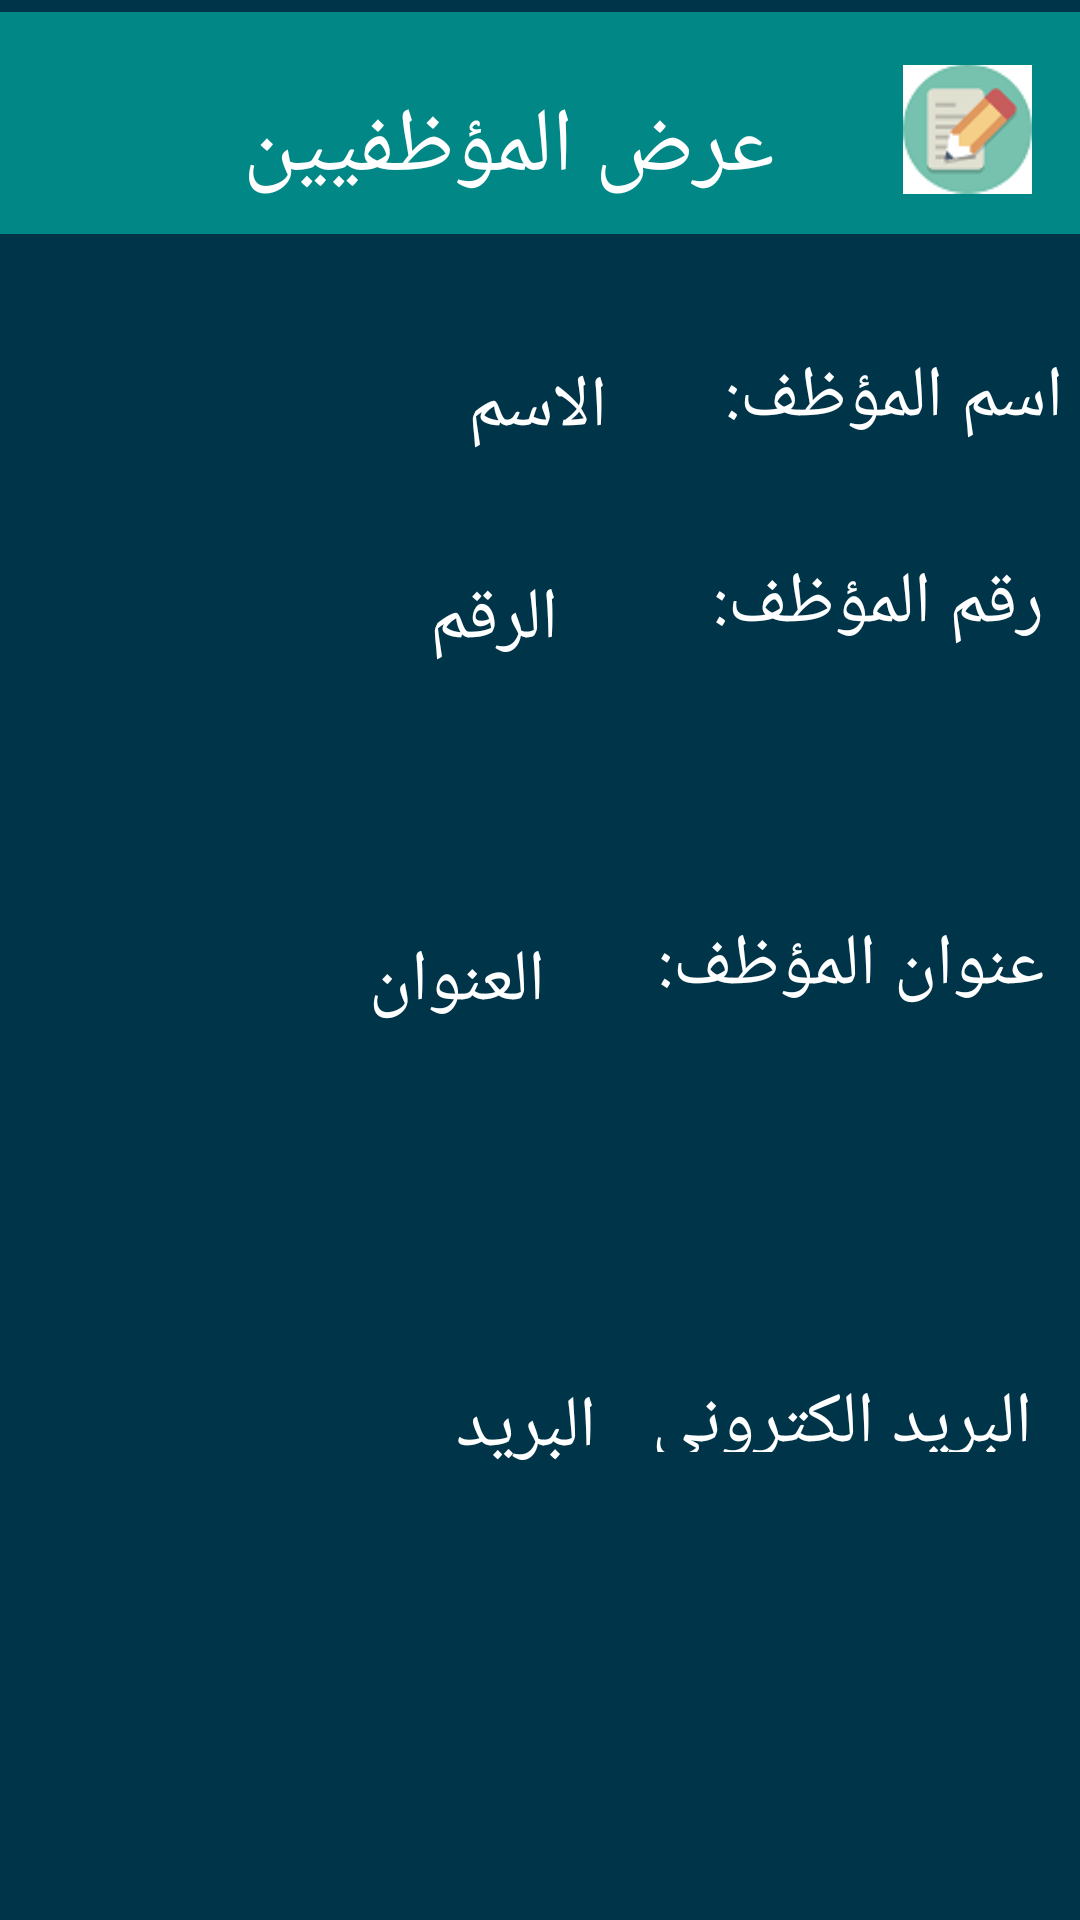

Layout XML and referenced resources for this Android screen:
<!-- AndroidManifest.xml: application theme Theme.Employee_Mangment -->
<!-- res/layout/activity_display_employee.xml -->
<?xml version="1.0" encoding="utf-8"?>
<android.support.constraint.ConstraintLayout xmlns:android="http://schemas.android.com/apk/res/android"
    xmlns:app="http://schemas.android.com/apk/res-auto"
    xmlns:tools="http://schemas.android.com/tools"
    android:layout_width="match_parent"
    android:layout_height="match_parent"
    tools:context=".Display_Employee"
    android:background="@android:color/system_accent1_800"
    tools:targetApi="s">

    <View
        android:id="@+id/view7"
        android:layout_width="421dp"
        android:layout_height="86dp"
        android:layout_marginTop="644dp"
        android:background="@color/teal_700"

        app:layout_constraintEnd_toEndOf="parent"
        app:layout_constraintHorizontal_bias="1.0"
        app:layout_constraintStart_toStartOf="parent"
        app:layout_constraintTop_toTopOf="parent" />

    <Button
        android:id="@+id/btnShowData"
        android:layout_width="291dp"
        android:layout_height="60dp"
        android:background="@android:color/system_accent1_800"
        android:drawableLeft="@drawable/save"
        android:drawableRight="@drawable/save"
        android:text="عرض البيانات"
        android:textColor="@color/white"
        android:textSize="25dp"
        app:layout_constraintBottom_toBottomOf="@+id/view7"
        app:layout_constraintEnd_toEndOf="parent"
        app:layout_constraintHorizontal_bias="0.534"
        app:layout_constraintStart_toStartOf="@+id/view7"
        app:layout_constraintTop_toTopOf="@+id/view7" />

    <View
        android:id="@+id/view5"
        android:layout_width="410dp"
        android:layout_height="74dp"
        android:layout_marginTop="4dp"
        android:background="@color/teal_700"

        app:layout_constraintEnd_toEndOf="parent"
        app:layout_constraintHorizontal_bias="1.0"
        app:layout_constraintStart_toStartOf="parent"
        app:layout_constraintTop_toTopOf="parent" />

    <Button
        android:id="@+id/btnBack2"
        android:layout_width="51dp"
        android:layout_height="50dp"

        android:layout_marginBottom="12dp"
        android:background="@drawable/back"
        app:layout_constraintBottom_toBottomOf="@+id/view5"
        app:layout_constraintEnd_toStartOf="@+id/txtTitle"
        app:layout_constraintHorizontal_bias="0.2"
        app:layout_constraintStart_toStartOf="parent" />

    <TextView
        android:id="@+id/txtTitle"
        android:layout_width="wrap_content"
        android:layout_height="wrap_content"
        android:text="عرض المؤظفيين"
        android:textColor="@color/white"
        android:textSize="30dp"
        app:layout_constraintBottom_toBottomOf="@+id/view5"
        app:layout_constraintEnd_toEndOf="@+id/view5"
        app:layout_constraintHorizontal_bias="0.562"
        app:layout_constraintStart_toStartOf="@+id/view5"
        app:layout_constraintTop_toTopOf="@+id/view5"
        app:layout_constraintVertical_bias="0.735" />

    <ImageView
        android:id="@+id/imageView3"
        android:layout_width="43dp"
        android:layout_height="46dp"
        android:layout_marginTop="20dp"
        android:layout_marginEnd="16dp"
        app:layout_constraintEnd_toEndOf="@+id/view5"
        app:layout_constraintTop_toTopOf="parent"
        app:srcCompat="@drawable/shoow" />

    <TextView
        android:id="@+id/txtNam"
        android:layout_width="wrap_content"
        android:layout_height="wrap_content"
        android:text="اسم المؤظف:"
        android:textColor="@color/white"
        android:textSize="24sp"
        app:layout_constraintBottom_toTopOf="@+id/txtName2"
        app:layout_constraintEnd_toEndOf="parent"
        app:layout_constraintHorizontal_bias="0.875"
        app:layout_constraintStart_toEndOf="@+id/txtName"
        app:layout_constraintTop_toBottomOf="@+id/view5"
        app:layout_constraintVertical_bias="0.514" />

    <TextView
        android:id="@+id/txtName"
        android:layout_width="wrap_content"
        android:layout_height="wrap_content"
        android:layout_marginStart="156dp"
        android:text="الاسم"
        android:textColor="@color/white"
        android:textSize="24sp"
        app:layout_constraintBottom_toTopOf="@+id/txtNoPhone"
        app:layout_constraintStart_toStartOf="parent"
        app:layout_constraintTop_toBottomOf="@+id/view5"
        app:layout_constraintVertical_bias="0.523" />

    <TextView
        android:id="@+id/txtNoPhone"
        android:layout_width="wrap_content"
        android:layout_height="wrap_content"
        android:layout_marginStart="120dp"
        android:layout_marginBottom="88dp"
        android:text="الرقم"
        android:textColor="@color/white"
        android:textSize="24sp"
        app:layout_constraintBottom_toTopOf="@+id/txtِTitle"
        app:layout_constraintEnd_toStartOf="@+id/txtName2"
        app:layout_constraintHorizontal_bias="0.309"
        app:layout_constraintStart_toStartOf="parent" />

    <TextView
        android:id="@+id/txtِTitle"
        android:layout_width="wrap_content"
        android:layout_height="wrap_content"
        android:layout_marginStart="92dp"
        android:layout_marginBottom="116dp"
        android:text="العنوان"
        android:textColor="@color/white"
        android:textSize="24sp"
        app:layout_constraintBottom_toTopOf="@+id/txtِEmail"
        app:layout_constraintEnd_toStartOf="@+id/txtName3"
        app:layout_constraintHorizontal_bias="0.453"
        app:layout_constraintStart_toStartOf="parent" />

    <TextView
        android:id="@+id/txtName3"
        android:layout_width="wrap_content"
        android:layout_height="wrap_content"
        android:layout_marginEnd="12dp"
        android:layout_marginBottom="120dp"
        android:text="عنوان المؤظف:"
        android:textColor="@color/white"
        android:textSize="24sp"
        app:layout_constraintBottom_toTopOf="@+id/txtName4"
        app:layout_constraintEnd_toEndOf="parent" />

    <TextView
        android:id="@+id/txtName2"
        android:layout_width="wrap_content"
        android:layout_height="wrap_content"
        android:layout_marginEnd="12dp"
        android:layout_marginBottom="88dp"
        android:text="رقم المؤظف:"
        android:textColor="@color/white"
        android:textSize="24sp"
        app:layout_constraintBottom_toTopOf="@+id/txtName3"
        app:layout_constraintEnd_toEndOf="parent" />

    <TextView
        android:id="@+id/txtName4"
        android:layout_width="131dp"
        android:layout_height="26dp"
        android:layout_marginEnd="16dp"
        android:layout_marginBottom="156dp"
        android:text="البريد الكتروني"
        android:textColor="@color/white"
        android:textSize="24sp"
        app:layout_constraintBottom_toBottomOf="parent"
        app:layout_constraintEnd_toEndOf="parent"
        app:layout_constraintHorizontal_bias="1.0"
        app:layout_constraintStart_toEndOf="@+id/txtِEmail" />

    <TextView
        android:id="@+id/txtِEmail"
        android:layout_width="wrap_content"
        android:layout_height="wrap_content"
        android:layout_marginStart="152dp"
        android:layout_marginBottom="148dp"
        android:text="البريد"
        android:textColor="@color/white"
        android:textSize="24sp"
        app:layout_constraintBottom_toBottomOf="parent"
        app:layout_constraintStart_toStartOf="parent" />

</android.support.constraint.ConstraintLayout>
<!-- resources referenced by this layout -->
<resources>
  <!-- drawable shoow: png bitmap (drawable, 3588 bytes) -->
  <style name="Theme.Employee_Mangment" parent="Theme.AppCompat.Light.DarkActionBar">
          
          <item name="colorPrimary">@color/purple_500</item>
          <item name="colorPrimaryDark">@color/purple_700</item>
          <item name="colorAccent">@color/teal_200</item>
          
      </style>
  <!-- not gathered from this repository: default colours our renderer supplied (Android Studio template values) -->
  <color name="purple_500">#FF6200EE</color>
  <color name="purple_700">#FF3700B3</color>
  <color name="teal_200">#FF03DAC5</color>
  <color name="teal_700">#FF018786</color>
  <color name="white">#FFFFFFFF</color>
</resources>
